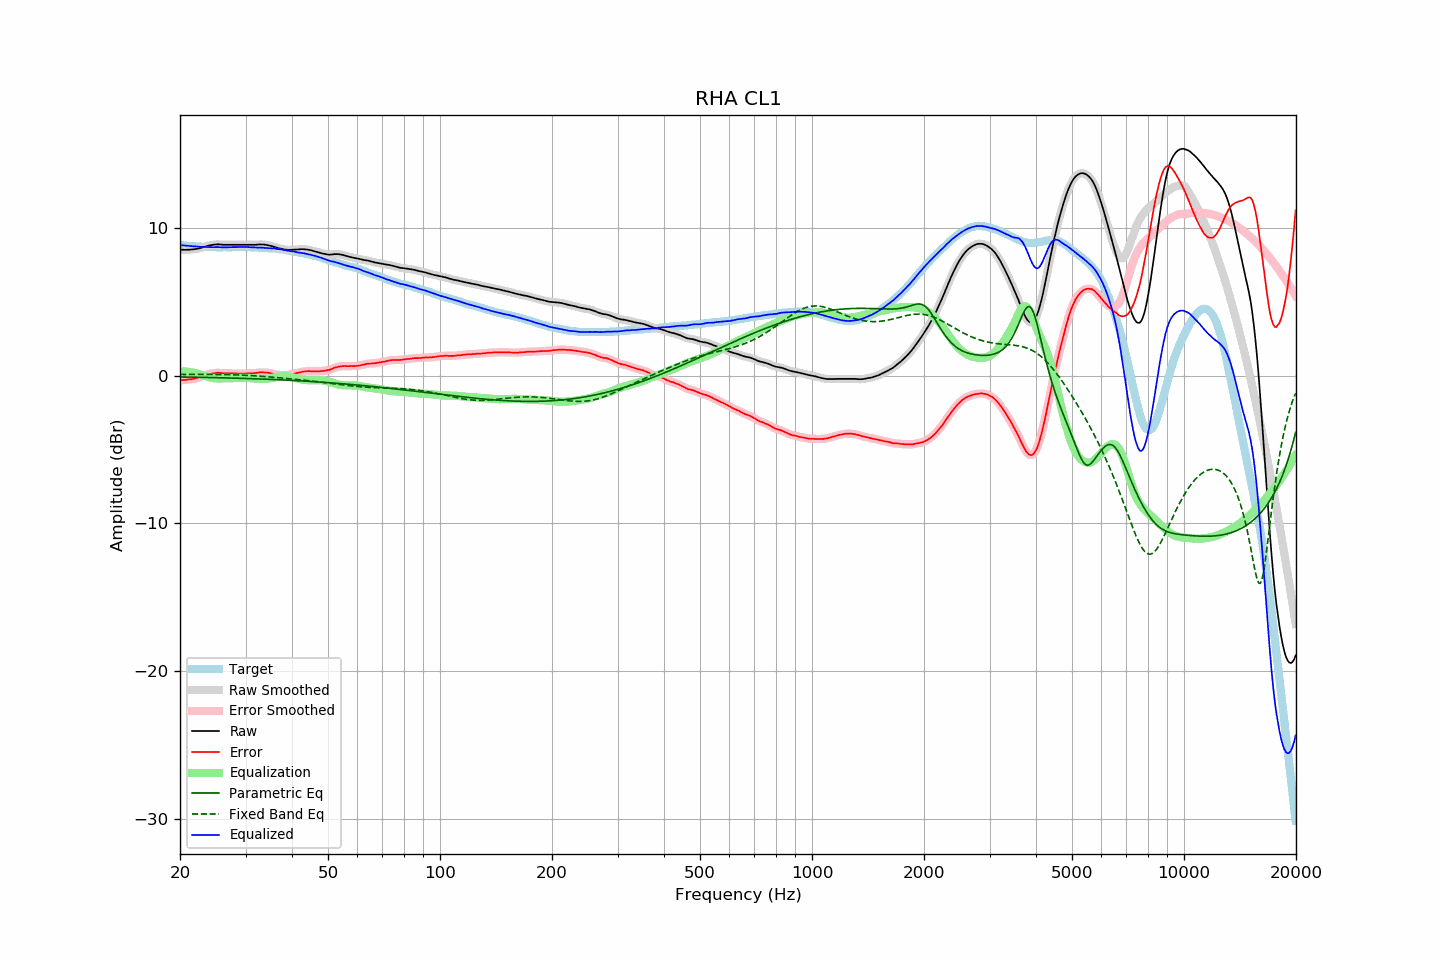

The file beside this chart, header and first rows:
frequency, raw, error, smoothed, error_smoothed, equalization, parametric_eq, fixed_band_eq, equalized_raw, equalized_smoothed, target
20.00, 8.54, -0.30, 8.54, -0.30, 0.30, -0.09, 0.08, 8.85, 8.85, 8.85
20.20, 8.53, -0.30, 8.53, -0.30, 0.30, -0.09, 0.08, 8.83, 8.83, 8.84
20.40, 8.53, -0.29, 8.53, -0.30, 0.29, -0.09, 0.08, 8.83, 8.82, 8.83
20.61, 8.52, -0.29, 8.53, -0.29, 0.29, -0.09, 0.08, 8.81, 8.81, 8.82
20.81, 8.52, -0.27, 8.53, -0.27, 0.28, -0.09, 0.08, 8.80, 8.80, 8.80
21.02, 8.53, -0.25, 8.53, -0.26, 0.26, -0.09, 0.08, 8.80, 8.79, 8.79
21.23, 8.53, -0.24, 8.54, -0.24, 0.25, -0.10, 0.08, 8.78, 8.79, 8.78
21.44, 8.54, -0.24, 8.54, -0.23, 0.23, -0.10, 0.08, 8.78, 8.77, 8.78
21.66, 8.55, -0.21, 8.55, -0.22, 0.21, -0.10, 0.08, 8.77, 8.76, 8.76
21.87, 8.56, -0.20, 8.57, -0.19, 0.19, -0.10, 0.08, 8.75, 8.76, 8.76
22.09, 8.58, -0.16, 8.58, -0.17, 0.16, -0.10, 0.08, 8.75, 8.75, 8.74
22.31, 8.60, -0.14, 8.60, -0.14, 0.14, -0.11, 0.08, 8.74, 8.74, 8.74
22.54, 8.62, -0.11, 8.63, -0.11, 0.10, -0.11, 0.08, 8.73, 8.73, 8.73
22.76, 8.65, -0.08, 8.66, -0.07, 0.07, -0.11, 0.09, 8.72, 8.72, 8.73
22.99, 8.69, -0.03, 8.69, -0.03, 0.03, -0.11, 0.09, 8.73, 8.72, 8.72
23.22, 8.72, 0.01, 8.72, 0.00, -0.00, -0.11, 0.09, 8.72, 8.72, 8.71
23.45, 8.75, 0.03, 8.75, 0.04, -0.04, -0.12, 0.08, 8.72, 8.72, 8.72
23.69, 8.78, 0.07, 8.78, 0.07, -0.07, -0.12, 0.08, 8.71, 8.71, 8.71
23.92, 8.81, 0.11, 8.81, 0.10, -0.10, -0.12, 0.08, 8.71, 8.71, 8.70
24.16, 8.83, 0.12, 8.83, 0.13, -0.13, -0.12, 0.08, 8.70, 8.71, 8.71
24.40, 8.85, 0.15, 8.85, 0.15, -0.15, -0.13, 0.08, 8.70, 8.70, 8.71
24.65, 8.87, 0.17, 8.87, 0.16, -0.17, -0.13, 0.08, 8.71, 8.70, 8.71
24.89, 8.88, 0.18, 8.89, 0.18, -0.18, -0.13, 0.08, 8.71, 8.71, 8.71
25.14, 8.89, 0.20, 8.89, 0.19, -0.18, -0.13, 0.08, 8.71, 8.71, 8.70
25.39, 8.89, 0.20, 8.89, 0.20, -0.19, -0.14, 0.08, 8.71, 8.71, 8.69
25.65, 8.88, 0.19, 8.88, 0.19, -0.18, -0.14, 0.08, 8.70, 8.70, 8.69
25.91, 8.87, 0.18, 8.87, 0.18, -0.18, -0.14, 0.08, 8.69, 8.69, 8.69
26.16, 8.86, 0.16, 8.87, 0.17, -0.18, -0.14, 0.08, 8.69, 8.69, 8.70
26.43, 8.86, 0.16, 8.86, 0.16, -0.17, -0.15, 0.08, 8.69, 8.69, 8.70
26.69, 8.86, 0.16, 8.86, 0.16, -0.17, -0.15, 0.07, 8.70, 8.69, 8.70
26.96, 8.86, 0.16, 8.86, 0.17, -0.16, -0.15, 0.07, 8.70, 8.70, 8.70
27.23, 8.86, 0.17, 8.86, 0.16, -0.16, -0.16, 0.07, 8.70, 8.70, 8.70
27.50, 8.86, 0.17, 8.86, 0.16, -0.16, -0.16, 0.07, 8.70, 8.70, 8.70
27.77, 8.86, 0.16, 8.86, 0.16, -0.16, -0.16, 0.06, 8.71, 8.71, 8.71
28.05, 8.86, 0.16, 8.86, 0.16, -0.15, -0.16, 0.06, 8.71, 8.71, 8.70
28.33, 8.86, 0.15, 8.86, 0.15, -0.15, -0.17, 0.06, 8.71, 8.71, 8.71
28.62, 8.86, 0.15, 8.86, 0.15, -0.15, -0.17, 0.05, 8.71, 8.71, 8.71
28.90, 8.86, 0.14, 8.86, 0.14, -0.15, -0.17, 0.05, 8.72, 8.72, 8.72
29.19, 8.86, 0.14, 8.86, 0.14, -0.15, -0.18, 0.04, 8.72, 8.72, 8.72
29.48, 8.86, 0.15, 8.86, 0.14, -0.15, -0.18, 0.04, 8.72, 8.72, 8.72
29.78, 8.86, 0.15, 8.86, 0.15, -0.15, -0.18, 0.03, 8.72, 8.72, 8.72
30.08, 8.86, 0.15, 8.86, 0.15, -0.15, -0.19, 0.03, 8.71, 8.71, 8.71
30.38, 8.86, 0.16, 8.86, 0.16, -0.15, -0.19, 0.02, 8.71, 8.71, 8.70
30.68, 8.86, 0.16, 8.86, 0.16, -0.16, -0.20, 0.02, 8.71, 8.71, 8.70
30.99, 8.86, 0.16, 8.86, 0.16, -0.16, -0.20, 0.01, 8.70, 8.70, 8.70
31.30, 8.86, 0.17, 8.86, 0.17, -0.17, -0.20, 0.00, 8.69, 8.69, 8.70
31.61, 8.86, 0.17, 8.86, 0.17, -0.18, -0.21, -0.00, 8.68, 8.68, 8.70
31.93, 8.86, 0.19, 8.87, 0.18, -0.19, -0.21, -0.01, 8.67, 8.68, 8.67
32.24, 8.87, 0.19, 8.87, 0.20, -0.20, -0.21, -0.02, 8.67, 8.68, 8.68
32.57, 8.88, 0.21, 8.88, 0.21, -0.21, -0.22, -0.03, 8.68, 8.67, 8.67
32.89, 8.89, 0.23, 8.89, 0.22, -0.22, -0.22, -0.03, 8.68, 8.67, 8.67
33.22, 8.88, 0.22, 8.89, 0.22, -0.22, -0.23, -0.04, 8.66, 8.67, 8.66
33.55, 8.88, 0.22, 8.88, 0.22, -0.22, -0.23, -0.05, 8.66, 8.66, 8.66
33.89, 8.86, 0.21, 8.87, 0.22, -0.21, -0.23, -0.06, 8.65, 8.65, 8.65
34.23, 8.85, 0.22, 8.85, 0.21, -0.20, -0.24, -0.07, 8.65, 8.65, 8.64
34.57, 8.82, 0.19, 8.83, 0.19, -0.19, -0.24, -0.08, 8.64, 8.64, 8.63
34.92, 8.80, 0.18, 8.80, 0.17, -0.17, -0.25, -0.09, 8.63, 8.63, 8.62
35.27, 8.77, 0.14, 8.77, 0.15, -0.15, -0.25, -0.09, 8.63, 8.63, 8.64
35.62, 8.74, 0.13, 8.74, 0.12, -0.13, -0.26, -0.10, 8.62, 8.62, 8.61
35.97, 8.71, 0.10, 8.71, 0.10, -0.11, -0.26, -0.11, 8.61, 8.60, 8.61
... 635 more rows
